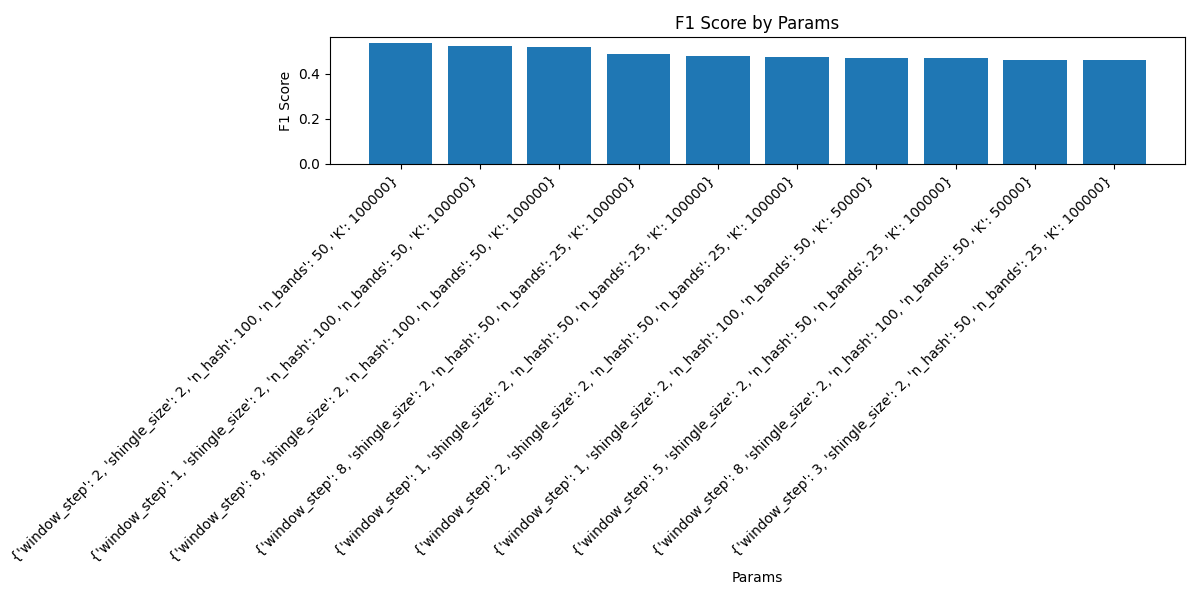

Data behind this chart, as committed beside it:
f1, params, precision, recall, false_positives, false_negatives, true_positives, true_negatives
0.003976, {'window_step': 3, 'shingle_size': 2, 'n…, 0.006536, 0.002857, 152, 349, 1, 244148
0.007533, {'window_step': 2, 'shingle_size': 2, 'n…, 0.01105, 0.005714, 179, 348, 2, 244121
3.7950664136478365e-12, {'window_step': 5, 'shingle_size': 2, 'n…, 5.649717514092375e-12, 2.8571428571346942e-12, 177, 350, 0, 244123
0.003984, {'window_step': 8, 'shingle_size': 2, 'n…, 0.006579, 0.002857, 151, 349, 1, 244149
4.0322580644998704e-12, {'window_step': 1, 'shingle_size': 2, 'n…, 6.849315068446239e-12, 2.8571428571346942e-12, 146, 350, 0, 244154
4.0816326530445644e-12, {'window_step': 3, 'shingle_size': 3, 'n…, 7.142857142806124e-12, 2.8571428571346942e-12, 140, 350, 0, 244160
3.7950664136478365e-12, {'window_step': 8, 'shingle_size': 3, 'n…, 5.649717514092375e-12, 2.8571428571346942e-12, 177, 350, 0, 244123
0.007797, {'window_step': 2, 'shingle_size': 3, 'n…, 0.01227, 0.005714, 161, 348, 2, 244139
3.976143141137271e-12, {'window_step': 5, 'shingle_size': 3, 'n…, 6.5359477123755826e-12, 2.8571428571346942e-12, 153, 350, 0, 244147
0.00381, {'window_step': 1, 'shingle_size': 3, 'n…, 0.005714, 0.002857, 174, 349, 1, 244126
0.003846, {'window_step': 2, 'shingle_size': 5, 'n…, 0.005882, 0.002857, 169, 349, 1, 244131
4.016064257011984e-12, {'window_step': 1, 'shingle_size': 5, 'n…, 6.756756756711104e-12, 2.8571428571346942e-12, 148, 350, 0, 244152
4.0322580644998704e-12, {'window_step': 3, 'shingle_size': 5, 'n…, 6.849315068446239e-12, 2.8571428571346942e-12, 146, 350, 0, 244154
0.003945, {'window_step': 5, 'shingle_size': 5, 'n…, 0.006369, 0.002857, 156, 349, 1, 244144
4.024144869199099e-12, {'window_step': 3, 'shingle_size': 6, 'n…, 6.802721088389098e-12, 2.8571428571346942e-12, 147, 350, 0, 244153
4.291845493543813e-12, {'window_step': 2, 'shingle_size': 2, 'n…, 8.620689655098097e-12, 2.8571428571346942e-12, 116, 350, 0, 244184
4.347826086937618e-12, {'window_step': 1, 'shingle_size': 2, 'n…, 9.090909090826447e-12, 2.8571428571346942e-12, 110, 350, 0, 244190
4.0080160320480646e-12, {'window_step': 2, 'shingle_size': 6, 'n…, 6.7114093959281126e-12, 2.8571428571346942e-12, 149, 350, 0, 244151
4.0322580644998704e-12, {'window_step': 1, 'shingle_size': 6, 'n…, 6.849315068446239e-12, 2.8571428571346942e-12, 146, 350, 0, 244154
3.929273084463933e-12, {'window_step': 8, 'shingle_size': 5, 'n…, 6.2893081760610746e-12, 2.8571428571346942e-12, 159, 350, 0, 244141
3.891050583642447e-12, {'window_step': 5, 'shingle_size': 6, 'n…, 6.0975609755725765e-12, 2.8571428571346942e-12, 164, 350, 0, 244136
0.004115, {'window_step': 3, 'shingle_size': 2, 'n…, 0.007353, 0.002857, 135, 349, 1, 244165
0.003861, {'window_step': 8, 'shingle_size': 6, 'n…, 0.005952, 0.002857, 167, 349, 1, 244133
0.003839, {'window_step': 1, 'shingle_size': 7, 'n…, 0.005848, 0.002857, 170, 349, 1, 244130
0.00396, {'window_step': 2, 'shingle_size': 7, 'n…, 0.006452, 0.002857, 154, 349, 1, 244146
3.999999999984001e-12, {'window_step': 3, 'shingle_size': 7, 'n…, 6.666666666622223e-12, 2.8571428571346942e-12, 150, 350, 0, 244150
3.9682539682382214e-12, {'window_step': 8, 'shingle_size': 7, 'n…, 6.493506493464329e-12, 2.8571428571346942e-12, 154, 350, 0, 244146
3.999999999984001e-12, {'window_step': 5, 'shingle_size': 7, 'n…, 6.666666666622223e-12, 2.8571428571346942e-12, 150, 350, 0, 244150
4.357298474926548e-12, {'window_step': 5, 'shingle_size': 2, 'n…, 9.174311926521336e-12, 2.8571428571346942e-12, 109, 350, 0, 244191
4.291845493543813e-12, {'window_step': 8, 'shingle_size': 2, 'n…, 8.620689655098097e-12, 2.8571428571346942e-12, 116, 350, 0, 244184
4.19287211738284e-12, {'window_step': 3, 'shingle_size': 3, 'n…, 7.874015747969497e-12, 2.8571428571346942e-12, 127, 350, 0, 244173
4.2462845010435406e-12, {'window_step': 1, 'shingle_size': 3, 'n…, 8.264462809849054e-12, 2.8571428571346942e-12, 121, 350, 0, 244179
4.282655246234335e-12, {'window_step': 5, 'shingle_size': 3, 'n…, 8.547008546935495e-12, 2.8571428571346942e-12, 117, 350, 0, 244183
4.1067761806812875e-12, {'window_step': 2, 'shingle_size': 3, 'n…, 7.299270072939423e-12, 2.8571428571346942e-12, 137, 350, 0, 244163
4.264392324075632e-12, {'window_step': 8, 'shingle_size': 3, 'n…, 8.403361344467199e-12, 2.8571428571346942e-12, 119, 350, 0, 244181
0.004149, {'window_step': 1, 'shingle_size': 5, 'n…, 0.007576, 0.002857, 131, 349, 1, 244169
4.273504273486011e-12, {'window_step': 3, 'shingle_size': 5, 'n…, 8.474576271114623e-12, 2.8571428571346942e-12, 118, 350, 0, 244182
4.19287211738284e-12, {'window_step': 2, 'shingle_size': 5, 'n…, 7.874015747969497e-12, 2.8571428571346942e-12, 127, 350, 0, 244173
4.273504273486011e-12, {'window_step': 5, 'shingle_size': 5, 'n…, 8.474576271114623e-12, 2.8571428571346942e-12, 118, 350, 0, 244182
4.140786749465257e-12, {'window_step': 8, 'shingle_size': 5, 'n…, 7.518796992424672e-12, 2.8571428571346942e-12, 133, 350, 0, 244167
0.004219, {'window_step': 1, 'shingle_size': 6, 'n…, 0.008065, 0.002857, 123, 349, 1, 244177
4.31965442762713e-12, {'window_step': 2, 'shingle_size': 6, 'n…, 8.84955752204558e-12, 2.8571428571346942e-12, 113, 350, 0, 244187
4.175365344450208e-12, {'window_step': 3, 'shingle_size': 6, 'n…, 7.751937984436033e-12, 2.8571428571346942e-12, 129, 350, 0, 244171
0.008639, {'window_step': 5, 'shingle_size': 6, 'n…, 0.0177, 0.005714, 111, 348, 2, 244189
4.219409282682619e-12, {'window_step': 2, 'shingle_size': 2, 'n…, 8.064516128967222e-12, 2.8571428571346942e-12, 124, 350, 0, 244176
4.089979550085523e-12, {'window_step': 1, 'shingle_size': 2, 'n…, 7.194244604264791e-12, 2.8571428571346942e-12, 139, 350, 0, 244161
0.004274, {'window_step': 8, 'shingle_size': 6, 'n…, 0.008475, 0.002857, 117, 349, 1, 244183
4.310344827567628e-12, {'window_step': 3, 'shingle_size': 2, 'n…, 8.771929824484457e-12, 2.8571428571346942e-12, 114, 350, 0, 244186
4.264392324075632e-12, {'window_step': 3, 'shingle_size': 7, 'n…, 8.403361344467199e-12, 2.8571428571346942e-12, 119, 350, 0, 244181
4.1152263374316255e-12, {'window_step': 1, 'shingle_size': 7, 'n…, 7.352941176416524e-12, 2.8571428571346942e-12, 136, 350, 0, 244164
4.4247787610423686e-12, {'window_step': 2, 'shingle_size': 7, 'n…, 9.803921568531335e-12, 2.8571428571346942e-12, 102, 350, 0, 244198
4.158004157986869e-12, {'window_step': 5, 'shingle_size': 7, 'n…, 7.63358778620127e-12, 2.8571428571346942e-12, 131, 350, 0, 244169
4.3859649122614655e-12, {'window_step': 5, 'shingle_size': 2, 'n…, 9.433962264061944e-12, 2.8571428571346942e-12, 106, 350, 0, 244194
4.175365344450208e-12, {'window_step': 8, 'shingle_size': 2, 'n…, 7.751937984436033e-12, 2.8571428571346942e-12, 129, 350, 0, 244171
4.219409282682619e-12, {'window_step': 8, 'shingle_size': 7, 'n…, 8.064516128967222e-12, 2.8571428571346942e-12, 124, 350, 0, 244176
4.3290043289855895e-12, {'window_step': 1, 'shingle_size': 3, 'n…, 8.928571428491709e-12, 2.8571428571346942e-12, 112, 350, 0, 244188
4.175365344450208e-12, {'window_step': 2, 'shingle_size': 3, 'n…, 7.751937984436033e-12, 2.8571428571346942e-12, 129, 350, 0, 244171
4.310344827567628e-12, {'window_step': 3, 'shingle_size': 3, 'n…, 8.771929824484457e-12, 2.8571428571346942e-12, 114, 350, 0, 244186
4.184100418392535e-12, {'window_step': 5, 'shingle_size': 3, 'n…, 7.812499999938965e-12, 2.8571428571346942e-12, 128, 350, 0, 244172
4.219409282682619e-12, {'window_step': 8, 'shingle_size': 3, 'n…, 8.064516128967222e-12, 2.8571428571346942e-12, 124, 350, 0, 244176
... 1,065 more rows
